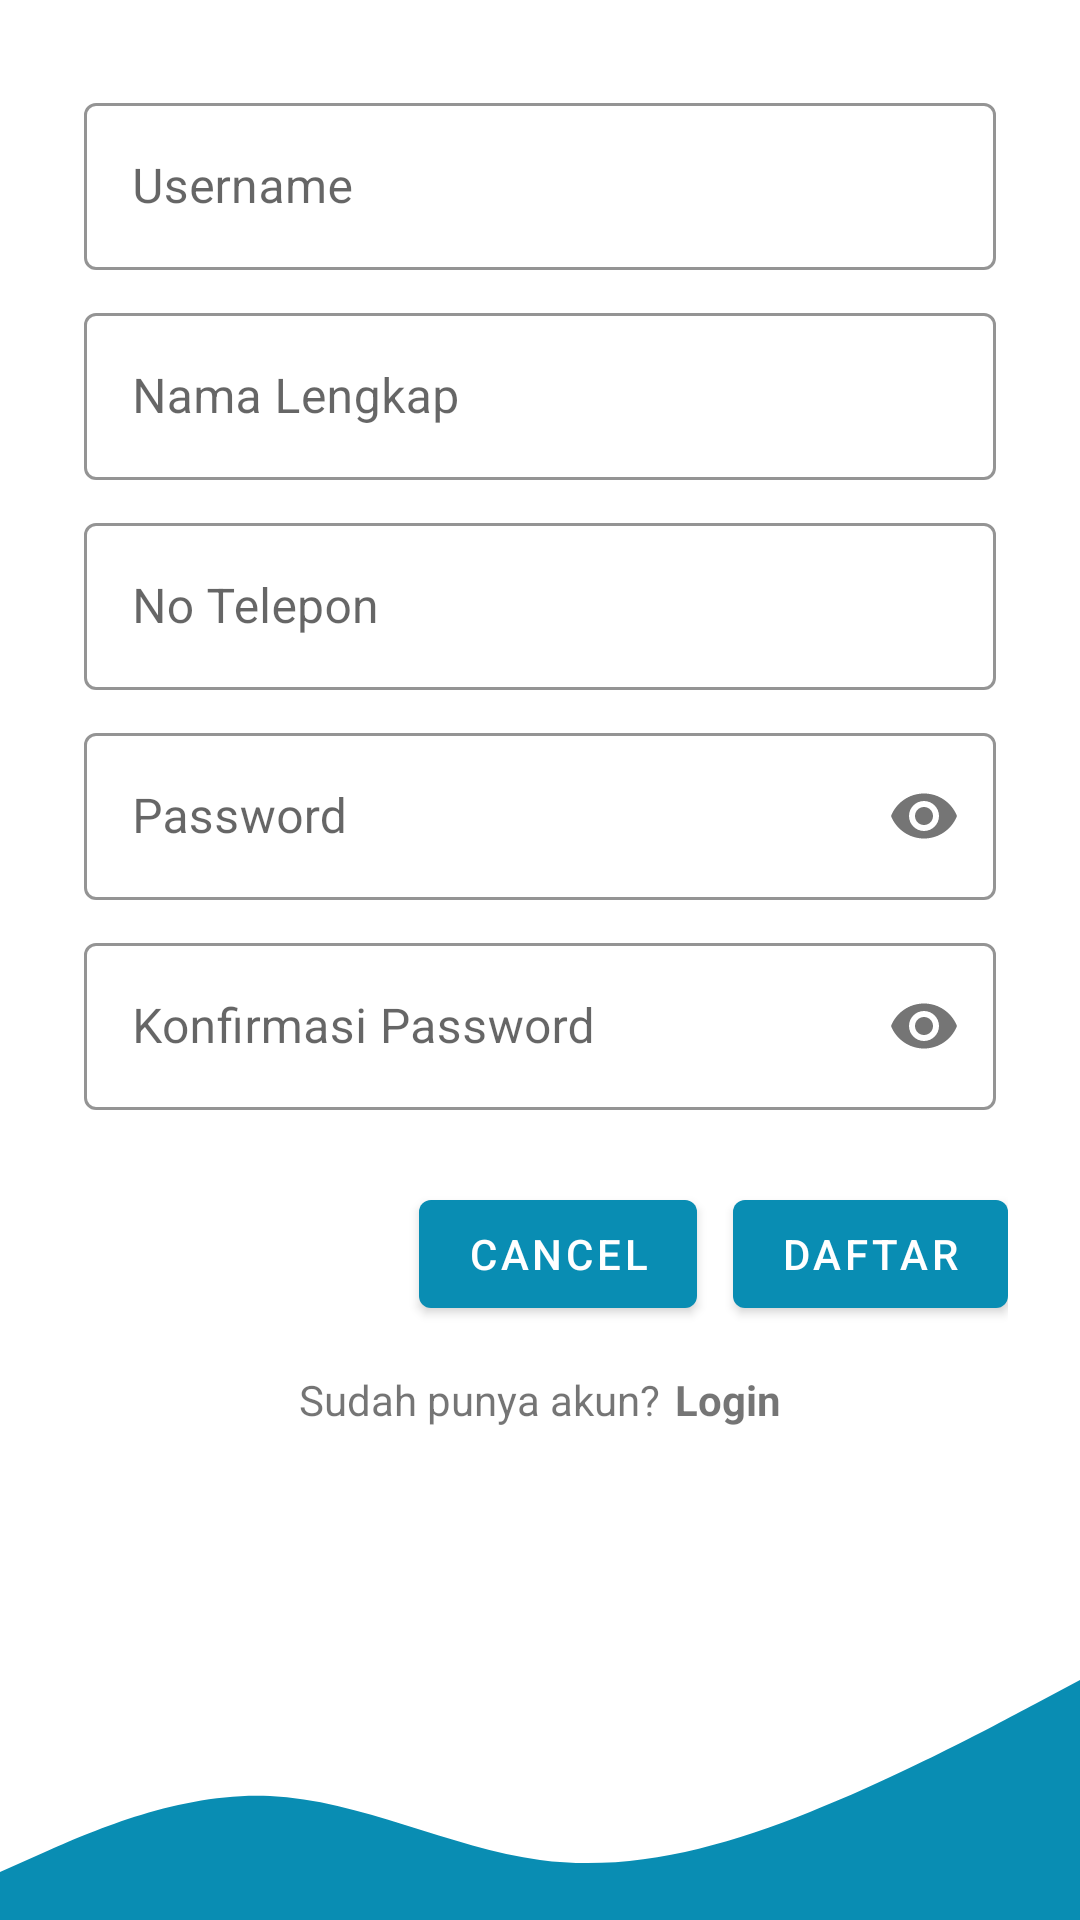

Layout XML and referenced resources for this Android screen:
<!-- AndroidManifest.xml: application theme Theme.Posyandu -->
<!-- res/layout/activity_register.xml -->
<?xml version="1.0" encoding="utf-8"?>
<RelativeLayout xmlns:android="http://schemas.android.com/apk/res/android"
    xmlns:app="http://schemas.android.com/apk/res-auto"
    xmlns:tools="http://schemas.android.com/tools"
    android:layout_width="match_parent"
    android:layout_height="match_parent"
    tools:context=".RegisterActivity">

    <View
    android:layout_width="match_parent"
    android:layout_height="80dp"
    android:background="@drawable/bg_login"
    android:layout_alignParentBottom="true"/>

    <LinearLayout
        android:padding="24dp"
        android:layout_width="match_parent"
        android:layout_height="wrap_content"
        android:orientation="vertical">

        <com.google.android.material.textfield.TextInputLayout
            style="@style/Widget.Custom.Textinputlayout"
            android:layout_width="match_parent"
            android:layout_height="wrap_content"
            android:layout_margin="4dp"
            android:hint="Username">
            <com.google.android.material.textfield.TextInputEditText
                android:id="@+id/et_username"
                android:layout_width="match_parent"
                android:layout_height="wrap_content"
                android:inputType="text"/>
        </com.google.android.material.textfield.TextInputLayout>

        <com.google.android.material.textfield.TextInputLayout
            style="@style/Widget.Custom.Textinputlayout"
            android:layout_width="match_parent"
            android:layout_height="wrap_content"
            android:layout_margin="4dp"
            android:hint="Nama Lengkap">
            <com.google.android.material.textfield.TextInputEditText
                android:id="@+id/et_nama_lengkap"
                android:layout_width="match_parent"
                android:layout_height="wrap_content"
                android:inputType="text"/>
        </com.google.android.material.textfield.TextInputLayout>

        <com.google.android.material.textfield.TextInputLayout
            style="@style/Widget.Custom.Textinputlayout"
            android:layout_width="match_parent"
            android:layout_height="wrap_content"
            android:layout_margin="4dp"
            android:hint="No Telepon">
            <com.google.android.material.textfield.TextInputEditText
                android:id="@+id/et_no_telepon"
                android:layout_width="match_parent"
                android:layout_height="wrap_content"
                android:inputType="number"/>
        </com.google.android.material.textfield.TextInputLayout>

        <com.google.android.material.textfield.TextInputLayout
            style="@style/Widget.Custom.Textinputlayout"
            android:layout_width="match_parent"
            android:layout_height="wrap_content"
            android:layout_margin="4dp"
            android:hint="Password"
            app:passwordToggleEnabled="true">
            <com.google.android.material.textfield.TextInputEditText
                android:id="@+id/et_password"
                android:layout_width="match_parent"
                android:layout_height="wrap_content"
                android:inputType="textPassword"/>
        </com.google.android.material.textfield.TextInputLayout>

        <com.google.android.material.textfield.TextInputLayout
            style="@style/Widget.Custom.Textinputlayout"
            android:layout_width="match_parent"
            android:layout_height="wrap_content"
            android:layout_margin="4dp"
            android:hint="Konfirmasi Password"
            app:passwordToggleEnabled="true">
            <com.google.android.material.textfield.TextInputEditText
                android:id="@+id/et_konfirmasi_password"
                android:layout_width="match_parent"
                android:layout_height="wrap_content"
                android:inputType="textPassword"/>
        </com.google.android.material.textfield.TextInputLayout>

        <RelativeLayout
            android:layout_width="match_parent"
            android:layout_height="wrap_content">

            <com.google.android.material.button.MaterialButton
                android:id="@+id/btn_daftar"
                android:layout_width="wrap_content"
                android:layout_height="wrap_content"
                android:text="Daftar"
                android:layout_marginTop="20dp"
                android:layout_alignParentRight="true"/>

            <com.google.android.material.button.MaterialButton
                android:id="@+id/btn_cancel"
                android:layout_width="wrap_content"
                android:layout_height="wrap_content"
                android:layout_marginTop="20dp"
                android:layout_marginEnd="12dp"
                android:layout_toStartOf="@+id/btn_daftar"
                android:text="Cancel" />
        </RelativeLayout>

        <LinearLayout
            android:gravity="center"
            android:layout_marginTop="15dp"
            android:layout_width="match_parent"
            android:layout_height="wrap_content"
            android:orientation="horizontal">
            <TextView
                android:layout_width="wrap_content"
                android:layout_height="wrap_content"
                android:text="Sudah punya akun?"/>
            <TextView
                android:id="@+id/tv_login"
                android:layout_width="wrap_content"
                android:layout_height="wrap_content"
                android:text="Login"
                android:textStyle="bold"
                android:layout_marginLeft="5dp"/>

        </LinearLayout>
    </LinearLayout>

</RelativeLayout>
<!-- resources referenced by this layout -->
<resources>
  <!-- drawable bg_login (drawable) -->
  <vector xmlns:android="http://schemas.android.com/apk/res/android"
      android:width="1440dp"
      android:height="320dp"
      android:viewportWidth="1440"
      android:viewportHeight="320">
    <path
        android:pathData="M0,256L60,229.3C120,203 240,149 360,154.7C480,160 600,224 720,240C840,256 960,224 1080,176C1200,128 1320,64 1380,32L1440,0L1440,320L1380,320C1320,320 1200,320 1080,320C960,320 840,320 720,320C600,320 480,320 360,320C240,320 120,320 60,320L0,320Z"
        android:fillColor="#098DB3"/>
  </vector>
  <style name="Widget.Custom.Textinputlayout" parent="Widget.MaterialComponents.TextInputLayout.OutlinedBox">
         <item name="hintTextAppearance">@style/TextAppearance.Custom.TextInputLayout.HintText</item>
          <item name="hintTextColor">@color/text_color</item>
          <item name="boxStrokeColor">@color/primary_dark</item>
      </style>
  <style name="Theme.Posyandu" parent="Theme.MaterialComponents.DayNight.NoActionBar">
          
          <item name="colorPrimary">@color/primary_dark</item>
          <item name="colorPrimaryVariant">@color/primary_soft</item>
          <item name="colorOnPrimary">@color/white</item>
          
          <item name="colorSecondary">@color/teal_200</item>
          <item name="colorSecondaryVariant">@color/teal_700</item>
          <item name="colorOnSecondary">@color/black</item>
          
          <item name="android:statusBarColor" tools:targetApi="l">?attr/colorPrimaryVariant</item>
          
      </style>
  <style name="TextAppearance.Custom.TextInputLayout.HintText" parent="TextAppearance.MaterialComponents.Subtitle2">
          <item name="android:textColor">@color/text_color</item>
      </style>
  <color name="text_color">#442C2E</color>
  <color name="primary_dark">#098DB3</color>
  <color name="primary_soft">#3694AF</color>
  <color name="white">#FFFFFFFF</color>
  <color name="teal_200">#FF03DAC5</color>
  <color name="teal_700">#FF018786</color>
  <color name="black">#FF000000</color>
</resources>
